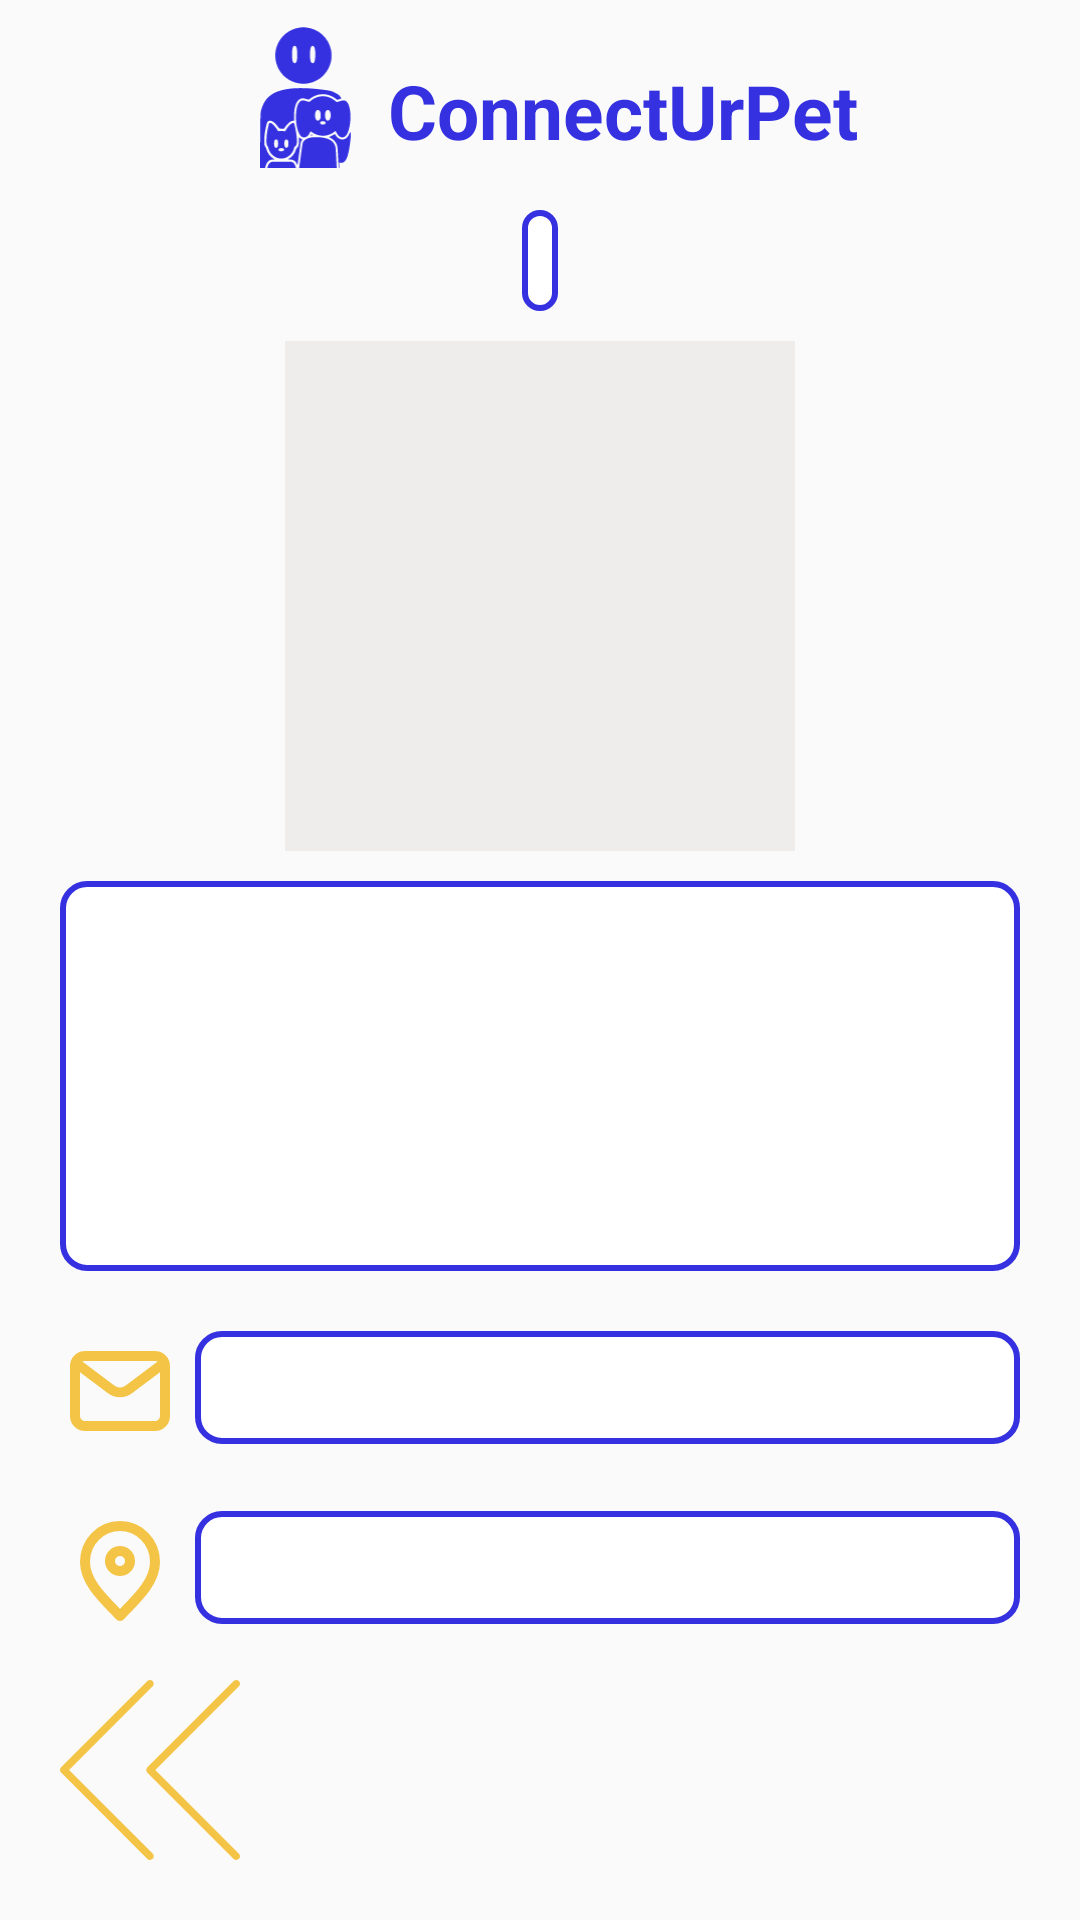

Reconstruct the res/layout file that produces this screen, plus the resources it refers to.
<!-- AndroidManifest.xml: application theme Theme.ConnectUrPet -->
<!-- res/layout/fragment_adopter_profile.xml -->
<?xml version="1.0" encoding="utf-8"?>
<androidx.constraintlayout.widget.ConstraintLayout
    xmlns:android="http://schemas.android.com/apk/res/android"
    xmlns:app="http://schemas.android.com/apk/res-auto"
    xmlns:tools="http://schemas.android.com/tools"
    android:layout_width="match_parent"
    android:layout_height="match_parent"
    tools:context=".AdopterProfileFrag">

    <include
        android:id="@+id/app_name"
        layout="@layout/app_name"
        app:layout_constraintEnd_toEndOf="parent"
        app:layout_constraintStart_toStartOf="parent"
        app:layout_constraintTop_toTopOf="parent" />


    <LinearLayout
        android:layout_width="match_parent"
        android:layout_height="wrap_content"
        android:layout_marginTop="10dp"
        android:orientation="vertical"
        app:layout_constraintTop_toBottomOf="@+id/app_name">

        <TextView
            android:id="@+id/adopter_name"
            style="@style/Royal_Blue_Border_Texts"
            android:layout_width="wrap_content"
            android:layout_height="wrap_content"
            android:layout_gravity="center"
            android:padding="6dp"
            tools:text="Lorem ipsum" />

        <View
            android:layout_width="170dp"
            android:layout_height="170dp"
            android:layout_gravity="center"
            android:layout_marginVertical="10dp"
            android:background="@color/Alabaster" />

        <ScrollView
            style="@style/Royal_Blue_Border_Texts"
            android:layout_width="match_parent"
            android:layout_height="130dp"
            android:layout_marginHorizontal="20dp"

            android:padding="8dp">

            <TextView
                android:id="@+id/adopter_description"
                style="@style/Black_Texts"
                android:layout_width="match_parent"
                android:layout_height="wrap_content"
                tools:text="Lorem ipsum dolor sit amet, consectetur adipiscing elit, sed do eiusmod tempor incididunt ut labore et dolore magna aliqua. Ut enim ad minim veniam, quis nostrud exercitation ullamco laboris nisi ut aliquip ex ea commodo consequat." />
        </ScrollView>

        <LinearLayout
            android:id="@+id/email_info"
            android:layout_width="match_parent"
            android:layout_height="wrap_content"
            android:layout_marginHorizontal="20dp"
            android:layout_marginTop="20dp"
            android:orientation="horizontal"
            app:layout_constraintTop_toBottomOf="@+id/adopter_general_info">

            <ImageView
                android:layout_width="40dp"
                android:layout_height="40dp"
                android:layout_marginEnd="5dp"
                android:src="@drawable/ic_email"
                app:tint="@color/Saffron" />

            <TextView
                android:id="@+id/adopter_email"
                style="@style/Royal_Blue_Border_Texts"
                android:layout_width="match_parent"
                android:layout_height="wrap_content"
                android:padding="8dp"
                tools:text="Lorem ipsum" />

        </LinearLayout>

        <LinearLayout
            android:layout_width="match_parent"
            android:layout_height="wrap_content"
            android:layout_marginHorizontal="20dp"
            android:layout_marginTop="20dp"
            android:orientation="horizontal"
            app:layout_constraintTop_toBottomOf="@+id/email_info">

            <ImageView
                android:layout_width="40dp"
                android:layout_height="40dp"
                android:layout_marginEnd="5dp"
                android:src="@drawable/ic_location"
                app:tint="@color/Saffron" />

            <TextView
                android:id="@+id/adopter_location"
                style="@style/Royal_Blue_Border_Texts"
                android:layout_width="match_parent"
                android:layout_height="wrap_content"
                android:padding="8dp"
                tools:text="Lorem ipsum" />

        </LinearLayout>

    </LinearLayout>

    <ImageView
        android:id="@+id/go_back_arrow"
        style="@style/Back_Arrow"
        app:layout_constraintBottom_toBottomOf="parent"
        app:layout_constraintStart_toStartOf="parent" />

</androidx.constraintlayout.widget.ConstraintLayout>
<!-- res/layout/app_name.xml (included above) -->
<?xml version="1.0" encoding="utf-8"?>
<androidx.constraintlayout.widget.ConstraintLayout xmlns:android="http://schemas.android.com/apk/res/android"
    xmlns:app="http://schemas.android.com/apk/res-auto"
    xmlns:tools="http://schemas.android.com/tools"
    android:layout_width="match_parent"
    android:layout_height="wrap_content">


    <androidx.constraintlayout.widget.ConstraintLayout
        android:layout_width="wrap_content"
        android:layout_height="wrap_content"
        app:layout_constraintEnd_toEndOf="parent"
        app:layout_constraintStart_toStartOf="parent"
        app:layout_constraintTop_toTopOf="parent">

        <ImageView
            android:id="@+id/app_logo"
            android:layout_width="55dp"
            android:layout_height="55dp"
            android:layout_marginVertical="5dp"
            android:src="@drawable/ic_logo"
            android:paddingVertical="4dp"
            app:layout_constraintEnd_toStartOf="@id/textView"
            app:layout_constraintStart_toStartOf="parent"
            app:layout_constraintTop_toTopOf="parent"
            app:tint="@color/Royal_Blue" />

        <TextView
            android:id="@+id/textView"
            android:layout_width="wrap_content"
            android:layout_height="wrap_content"
            android:layout_marginTop="20dp"
            android:text="@string/app_name"
            android:textColor="@color/Royal_Blue"
            android:textSize="25sp"
            android:textStyle="bold"
            app:layout_constraintStart_toEndOf="@+id/app_logo"
            app:layout_constraintTop_toTopOf="parent" />
    </androidx.constraintlayout.widget.ConstraintLayout>


</androidx.constraintlayout.widget.ConstraintLayout>
<!-- resources referenced by this layout -->
<resources>
  <color name="Alabaster">#EFECEC</color>
  <color name="Royal_Blue">#3531E0</color>
  <color name="Saffron">#F4C447</color>
  <!-- drawable ic_email (drawable) -->
  <vector xmlns:android="http://schemas.android.com/apk/res/android"
      android:width="800dp"
      android:height="800dp"
      android:viewportWidth="24"
      android:viewportHeight="24">
    <path
        android:pathData="M4,7L10.2,11.65C11.267,12.45 12.733,12.45 13.8,11.65L20,7"
        android:strokeLineJoin="round"
        android:strokeWidth="2"
        android:fillColor="#00000000"
        android:strokeColor="#000000"
        android:strokeLineCap="round"/>
    <path
        android:pathData="M5,5L19,5A2,2 0,0 1,21 7L21,17A2,2 0,0 1,19 19L5,19A2,2 0,0 1,3 17L3,7A2,2 0,0 1,5 5z"
        android:strokeWidth="2"
        android:fillColor="#00000000"
        android:strokeColor="#000000"
        android:strokeLineCap="round"/>
  </vector>
  <string name="app_name">ConnectUrPet</string>
  <style name="Back_Arrow">
          <item name="android:layout_width">60dp</item>
          <item name="android:layout_height">60dp</item>
          <item name="android:layout_marginVertical">20dp</item>
          <item name="android:layout_marginStart">20dp</item>
          <item name="android:layout_marginEnd">60dp</item>
          <item name="android:src">@drawable/ic_left_arrow</item>
          <item name="android:tint">@color/Saffron</item>
      </style>
  <style name="Black_Texts">
          <item name="android:textColor">@color/black</item>
          <item name="android:textSize">16sp</item>
      </style>
  <style name="Royal_Blue_Border_Texts">
          <item name="android:background">@drawable/royal_blue_field</item>
          <item name="android:textColor">@color/black</item>
          <item name="android:layout_width">250dp</item>
          <item name="android:padding">7dp</item>
          <item name="android:layout_height">48dp</item>
          <item name="android:textSize">16sp</item>
      </style>
  <style name="Theme.ConnectUrPet" parent="Base.Theme.ConnectUrPet" />
  <!-- drawable ic_left_arrow (drawable) -->
  <vector xmlns:android="http://schemas.android.com/apk/res/android"
      android:width="800dp"
      android:height="800dp"
      android:viewportWidth="511.8"
      android:viewportHeight="511.8">
    <path
        android:pathData="M271.07,255.84l237.76,-237.76c4.05,-4.27 3.95,-10.99 -0.21,-15.04c-4.16,-3.95 -10.67,-3.95 -14.83,0L248.45,248.37c-4.16,4.16 -4.16,10.88 0,15.04l245.33,245.33c4.27,4.05 10.99,3.95 15.04,-0.21c3.95,-4.16 3.95,-10.67 0,-14.83L271.07,255.84z"
        android:fillColor="#000000"/>
    <path
        android:pathData="M25.73,255.84l237.76,-237.76c4.05,-4.27 3.95,-10.99 -0.21,-15.04c-4.16,-3.95 -10.67,-3.95 -14.83,0L3.12,248.27c-4.16,4.16 -4.16,10.88 0,15.04L248.45,508.64c4.27,4.05 10.99,3.95 15.04,-0.21c3.95,-4.16 3.95,-10.67 0,-14.83L25.73,255.84z"
        android:fillColor="#000000"/>
  </vector>
  <color name="black">#FF000000</color>
  <!-- drawable royal_blue_field (drawable) -->
  <?xml version="1.0" encoding="utf-8"?>
  <selector xmlns:android="http://schemas.android.com/apk/res/android">
  
      <item>
          <shape android:shape="rectangle">
              <solid android:color="@color/white" />
              <stroke
                  android:width="2dp"
                  android:color="@color/Royal_Blue" />
              <corners android:radius="8dp" />
          </shape>
  
      </item>
  
  
  
  </selector>
  <style name="Base.Theme.ConnectUrPet" parent="Theme.AppCompat.Light.NoActionBar">
          
          
      </style>
  <color name="white">#FFFFFFFF</color>
</resources>
